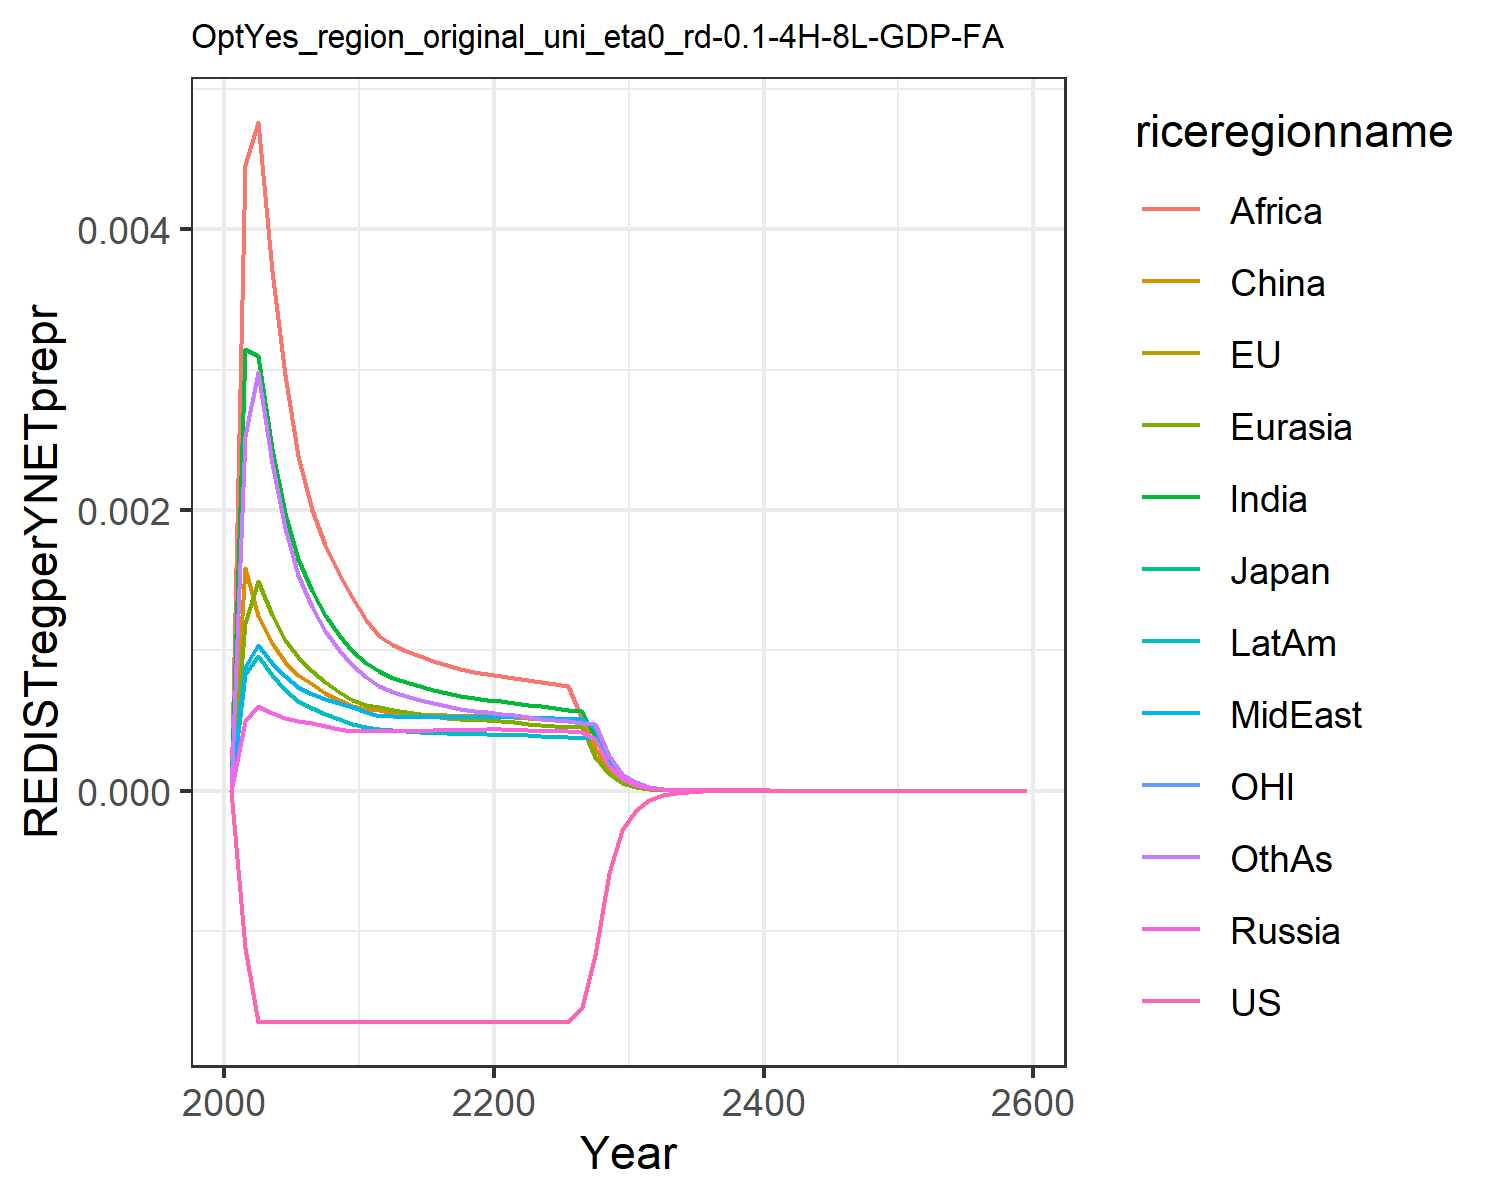

The table this chart was drawn from, first rows:
0.0, 0.0, 0.0, 0.0, 0.0, 0.0, 0.0, 0.0, 0.0, 0.0, 0.0, 0.0
-0.00112, -0.00112, -0.00112, 0.0004959, 0.001193, 0.001589, 0.003146, 0.000878, 0.004456, 0.0008269, -0.00112, 0.002524
-0.001647, -0.001647, -0.001647, 0.0006027, 0.001491, 0.001243, 0.003097, 0.001037, 0.004763, 0.0009616, -0.001647, 0.002981
-0.001647, -0.001647, -0.001648, 0.0005527, 0.00125, 0.001052, 0.002436, 0.0009115, 0.003705, 0.0008249, -0.001647, 0.002331
-0.001647, -0.001648, -0.001648, 0.0005184, 0.001074, 0.0009144, 0.001981, 0.0008156, 0.002964, 0.0007176, -0.001647, 0.001869
-0.001648, -0.001648, -0.001648, 0.0004967, 0.0009483, 0.0008197, 0.001647, 0.000739, 0.002387, 0.0006408, -0.001648, 0.001533
-0.001648, -0.001648, -0.001648, 0.0004785, 0.0008545, 0.0007565, 0.001418, 0.00069, 0.002001, 0.000589, -0.001648, 0.001305
-0.001648, -0.001648, -0.001648, 0.0004576, 0.0007728, 0.0006974, 0.001248, 0.0006533, 0.001746, 0.0005458, -0.001648, 0.001138
-0.001648, -0.001648, -0.001648, 0.0004387, 0.0007043, 0.0006467, 0.00111, 0.0006208, 0.001542, 0.0005087, -0.001648, 0.001005
-0.001648, -0.001648, -0.001648, 0.0004215, 0.0006467, 0.0006034, 0.000997, 0.0005919, 0.001377, 0.0004767, -0.001648, 0.0008966
-0.001648, -0.001648, -0.001648, 0.000421, 0.0006126, 0.0005809, 0.0009096, 0.0005573, 0.001217, 0.0004529, -0.001648, 0.0008072
-0.001648, -0.001648, -0.001648, 0.0004279, 0.0005929, 0.0005707, 0.000849, 0.0005343, 0.001101, 0.0004387, -0.001648, 0.0007436
-0.001648, -0.001648, -0.001648, 0.0004266, 0.0005714, 0.0005554, 0.0008033, 0.0005291, 0.001037, 0.0004291, -0.001648, 0.0006987
-0.001648, -0.001648, -0.001648, 0.0004267, 0.0005561, 0.0005521, 0.0007713, 0.000526, 0.0009956, 0.0004222, -0.001648, 0.0006723
-0.001648, -0.001648, -0.001648, 0.000427, 0.0005422, 0.0005469, 0.0007419, 0.0005235, 0.0009563, 0.0004161, -0.001648, 0.0006462
-0.001648, -0.001648, -0.001648, 0.0004278, 0.0005301, 0.0005416, 0.000716, 0.0005217, 0.0009213, 0.000411, -0.001648, 0.0006225
-0.001648, -0.001648, -0.001648, 0.0004291, 0.0005199, 0.0005371, 0.0006937, 0.0005207, 0.0008911, 0.0004068, -0.001648, 0.0006018
-0.001648, -0.001648, -0.001648, 0.0004309, 0.0005115, 0.0005335, 0.000675, 0.0005206, 0.0008656, 0.0004036, -0.001648, 0.0005841
-0.001648, -0.001648, -0.001648, 0.0004331, 0.0005048, 0.0005312, 0.0006594, 0.0005212, 0.0008443, 0.0004013, -0.001648, 0.0005693
-0.001648, -0.001648, -0.001648, 0.0004357, 0.0004994, 0.0005299, 0.0006465, 0.0005226, 0.0008268, 0.0003998, -0.001648, 0.000557
-0.001648, -0.001648, -0.001648, 0.0004351, 0.0004934, 0.0005274, 0.0006369, 0.000525, 0.0008139, 0.0003991, -0.001648, 0.0005475
-0.001648, -0.001648, -0.001648, 0.0004318, 0.0004857, 0.0005228, 0.0006267, 0.0005257, 0.0008004, 0.0003971, -0.001648, 0.0005375
-0.001648, -0.001648, -0.001648, 0.0004284, 0.000477, 0.0005169, 0.0006128, 0.0005225, 0.0007902, 0.0003927, -0.001648, 0.0005248
-0.001648, -0.001648, -0.001648, 0.0004255, 0.000469, 0.0005116, 0.0005998, 0.000519, 0.0007754, 0.0003883, -0.001648, 0.000513
-0.001648, -0.001648, -0.001648, 0.0004229, 0.0004619, 0.0005069, 0.0005879, 0.0005155, 0.0007611, 0.0003841, -0.001648, 0.0005023
-0.001648, -0.001648, -0.001648, 0.0004206, 0.0004554, 0.0005027, 0.0005771, 0.0005122, 0.0007477, 0.0003802, -0.001648, 0.0004926
-0.001541, -0.001541, -0.001541, 0.0004186, 0.0004497, 0.0004992, 0.0005675, 0.0005092, 0.0005104, 0.0003767, -0.001541, 0.0004841
-0.00117, -0.00117, -0.00117, 0.0003669, 0.0002377, 0.0003048, 0.000381, 0.0004461, 0.0002454, 0.0003736, -0.00117, 0.0004764
-0.0005852, -0.0005852, -0.0005852, 0.0001771, 0.0001142, 0.0001468, 0.0001832, 0.0002154, 0.0001181, 0.0001865, -0.0005852, 0.0002493
-0.0002848, -0.0002848, -0.0002848, 8.560128106549938e-5, 5.498230075674284e-5, 7.079229614585245e-5, 8.825405375778628e-5, 0.0001041, 5.69447621183306e-5, 9.018350099733998e-5, -0.0002848, 0.0001203
-0.0001384, -0.0001384, -0.0001384, 4.132497480872935e-5, 2.644802522147615e-5, 3.410766286923693e-5, 4.2485936514339355e-5, 5.024992871514727e-5, 2.7437065051222735e-5, 4.35643896311235e-5, -0.0001384, 5.800758154623484e-5
-6.727379062666432e-5, -6.72737726268777e-5, -6.727377096460058e-5, 1.99591274965149e-5, 1.2732619090528463e-5, 1.6445261490896494e-5, 2.0469111214668812e-5, 2.4278601308228294e-5, 1.3229878559382769e-5, 2.1051528751043775e-5, -6.727378380747779e-5, 2.7995115559883554e-5
-3.276105567074788e-5, -3.2761053122412854e-5, -3.276105252960961e-5, 9.663634069924286e-6, 6.146551106189034e-6, 7.954523958691811e-6, 9.887310936508956e-6, 1.1756434820333157e-5, 6.395870671181468e-6, 1.019857187223878e-5, -3.276105539283322e-5, 1.3543950319307966e-5
-1.596137799408593e-5, -1.5961377549380372e-5, -1.5961377383434302e-5, 4.683250433672636e-6, 2.970832104057456e-6, 3.8524929947026195e-6, 4.781502285887687e-6, 5.69804626726107e-6, 3.095602057227085e-6, 4.945227674434612e-6, -1.5961378038815064e-5, 6.559491768265541e-6
-7.778690712189674e-6, -7.778690634327812e-6, -7.778690589273684e-6, 2.271307340479122e-6, 1.4373430586634764e-6, 1.8677620316966333e-6, 2.3145423997266948e-6, 2.763737969747418e-6, 1.4996971380677006e-6, 2.3995830469332943e-6, -7.77869074133732e-6, 3.1795827432341074e-6
-3.7915940660652377e-6, -3.791594052648059e-6, -3.7915940407360803e-6, 1.1022238568384586e-6, 6.960040912691576e-7, 9.063181660775538e-7, 1.121287818057631e-6, 1.3413310791365548e-6, 7.271308967860179e-7, 1.1650148841038141e-6, -3.7915940762535046e-6, 1.542361963528964e-6
-1.8483776124568517e-6, -1.8483776102498265e-6, -1.8483776071575299e-6, 5.351675931082922e-7, 3.3727416419670293e-7, 4.401159654068e-7, 5.435926820318824e-7, 6.513370911237945e-7, 3.527980317796e-7, 5.658938106012835e-7, -1.8483776154906984e-6, 7.48645264593035e-7
-9.011517680025495e-7, -9.011517676750125e-7, -9.011517668831468e-7, 2.5996001260095283e-7, 1.635444643008649e-7, 2.1386553626427666e-7, 2.636927141683545e-7, 3.164299786173913e-7, 1.7128054673231158e-7, 2.749907770198979e-7, -9.01151768844457e-7, 3.635854763291365e-7
-4.3937396422367967e-7, -4.3937396418641965e-7, -4.3937396398579005e-7, 1.2632717860035191e-7, 7.934847239139795e-8, 1.0398466661980963e-7, 1.2798549046383614e-7, 1.5379006029320457e-7, 8.320098711438765e-8, 1.3367777628504278e-7, -4.393739644484698e-7, 1.7666514499533835e-7
-2.1423674786725459e-7, -2.142367478669034e-7, -2.1423674781650434e-7, 6.141031527395351e-8, 3.851806523499122e-8, 5.0585417926146476e-8, 6.21492653593509e-8, 7.477188567176601e-8, 4.043543693096552e-8, 6.500404654192903e-8, -2.1423674792584396e-7, 8.58789157157538e-8
-1.0446551494142543e-7, -1.0446551494314329e-7, -1.0446551493057104e-7, 2.9862333377841304e-8, 1.8706403129295306e-8, 2.4619848816335513e-8, 3.019269307358466e-8, 3.6365629307015946e-8, 1.966015841664248e-8, 3.161888968001299e-8, -1.044655149564463e-7, 4.17632272562126e-8
-5.09411176018913e-8, -5.0941117602683715e-8, -5.094111759956562e-8, 1.4525455196132809e-8, 9.088570508696876e-9, 1.198750427071186e-8, 1.467367410899317e-8, 1.7691797211063447e-8, 9.562769880566366e-9, 1.5383843324392807e-8, -5.094111760569617e-8, 2.0316843657647814e-8
-2.484153456123526e-8, -2.4841534561505875e-8, -2.484153456073628e-8, 7.0671898798871e-9, 4.41735355757183e-9, 5.838983257765116e-9, 7.1339456790530394e-9, 8.609301385533757e-9, 4.653020756764113e-9, 7.486582854644475e-9, -2.4841534562190225e-8, 9.886849475319e-9
-1.2114378507986965e-8, -1.211437850806896e-8, -1.2114378507879782e-8, 3.4392485137650162e-9, 2.147700882219924e-9, 2.8450797442108253e-9, 3.469438811027466e-9, 4.1905153609731814e-9, 2.2647772176753894e-9, 3.644121182152863e-9, -1.211437850822491e-8, 4.812664095275468e-9
-5.907928800202428e-9, -5.907928800225721e-9, -5.907928800179379e-9, 1.6740565664770087e-9, 1.0445180284030219e-9, 1.3867105933469547e-9, 1.6877704257460697e-9, 2.0401410724880108e-9, 1.1026595059758886e-9, 1.774121261594948e-9, -5.907928800261368e-9, 2.3432951476647828e-9
-2.881241091858976e-9, -2.881241091865333e-9, -2.881241091854014e-9, 8.149997811148817e-10, 5.081308221447489e-10, 6.760803724271352e-10, 8.212584167514499e-10, 9.934292304373155e-10, 5.36995257368532e-10, 8.638671879430894e-10, -2.8812410918735053e-9, 1.141225237879174e-9
-1.4051839350802586e-9, -1.405183935081947e-9, -1.4051839350791893e-9, 3.968419592693336e-10, 2.4725259505403354e-10, 3.297009497956497e-10, 3.997122764020181e-10, 4.838261341315395e-10, 2.6157815161206507e-10, 4.207039122239219e-10, -1.4051839350838258e-9, 5.559156483386776e-10
-6.853226742299829e-10, -6.853226742304227e-10, -6.853226742297522e-10, 1.932605270879099e-10, 1.2033760019300526e-10, 1.6082031602561718e-10, 1.945836419805368e-10, 2.3567303170655604e-10, 1.2744550063385172e-10, 2.0491108931771112e-10, -6.853226742308558e-10, 2.708512243573198e-10
-3.3424475213733336e-10, -3.3424475213744617e-10, -3.342447521372835e-10, 9.41299213953693e-11, 5.857974942390696e-11, 7.846048800153343e-11, 9.474304884332728e-11, 1.1481322250980912e-10, 6.210557893347376e-11, 9.981775965446123e-11, -3.342447521375463e-10, 1.3198639904511326e-10
-1.6302003228211624e-10, -1.6302003228214489e-10, -1.6302003228210547e-10, 4.585274368686115e-11, 2.8521397748735328e-11, 3.828617486753807e-11, 4.613839428712496e-11, 5.59408845777118e-11, 3.026995212169747e-11, 4.862933329931749e-11, -1.6302003228216807e-10, 6.432753744468403e-11
-7.951034140386253e-11, -7.951034140386973e-11, -7.951034140386018e-11, 2.2338333704438084e-11, 1.3888762266886801e-11, 1.8685563263384556e-11, 2.247213845940616e-11, 2.7259426606839385e-11, 1.4755727500973535e-11, 2.3693661584256218e-11, -7.951034140387511e-11, 3.1356505079231354e-11
-3.878037266808992e-11, -3.878037266809171e-11, -3.87803726680894e-11, 1.0883768196951558e-11, 6.764236848845272e-12, 9.120880970165498e-12, 1.094678475343598e-11, 1.3284621105381342e-11, 7.19400578923929e-12, 1.1545297256276765e-11, -3.878037266809296e-11, 1.528676565549809e-11
-1.891496593181064e-11, -1.8914965931811088e-11, -1.891496593181053e-11, 5.303304656189448e-12, 3.2948098897148045e-12, 4.452742651526141e-12, 5.33314150032325e-12, 6.474739397351742e-12, 3.507812350266137e-12, 5.626175334620468e-12, -1.891496593181138e-11, 7.453420556405258e-12
-9.225797847302948e-12, -9.22579784730306e-12, -9.225797847302924e-12, 2.5843349529586144e-12, 1.6050649137786668e-12, 2.174067768537155e-12, 2.598535638550207e-12, 3.1559645510527622e-12, 1.710614213481187e-12, 2.7419095851986104e-12, -9.225797847303127e-12, 3.634486488520468e-12
-4.49993973120188e-12, -4.4999397312019076e-12, -4.499939731201875e-12, 1.2594545234235095e-12, 7.819887033048865e-13, 1.0616179637522577e-12, 1.266247246608672e-12, 1.5384205661265124e-12, 8.342826762734191e-13, 1.3363542134623922e-12, -4.499939731201924e-12, 1.772448896461414e-12
-2.19489374015961e-12, -2.194893740159617e-12, -2.194893740159609e-12, 6.138249284717628e-13, 3.810214720646825e-13, 5.184521394167331e-13, 6.17089728284409e-13, 7.499770395009198e-13, 4.069261053485251e-13, 6.513520940998932e-13, -2.1948937401596206e-12, 8.64457921352004e-13
-1.0705920815410573e-12, -1.0705920815410593e-12, -1.0705920815410573e-12, 2.9917967406943585e-13, 1.8566730120938954e-13, 2.5321550914617095e-13, 3.0075594420600876e-13, 3.6563511906593746e-13, 1.9849758912036585e-13, 3.1749235281614734e-13, -1.07059208154106e-12, 4.216480400695705e-13
-5.222013566268414e-13, -5.222013566268418e-13, -5.222013566268414e-13, 1.458285805400356e-13, 9.048044322087631e-14, 1.236828688508637e-13, 1.4659283359562406e-13, 1.7826754625414204e-13, 9.683421760664144e-14, 1.5476461345964346e-13, -5.22201356626842e-13, 2.0567872272695176e-13
-2.5471537112262835e-13, -2.547153711226284e-13, -2.5471537112262835e-13, 7.10843399230687e-14, 4.409648977516943e-14, 6.041755998238613e-14, 7.14563364027132e-14, 8.691981322907343e-14, 4.7242547005791783e-14, 7.544473713196707e-14, -2.5471537112262845e-13, 1.0033650494528104e-13
-1.2424395711571723e-13, -1.2424395711571726e-13, -1.242439571157172e-13, 3.465164792076849e-14, 2.1492173681376605e-14, 2.9515374338287875e-14, 3.4833364199500495e-14, 4.2382375587898186e-14, 2.3049729598711716e-14, 3.677928339870638e-14, -1.2424395711571723e-13, 4.895042181675705e-14
